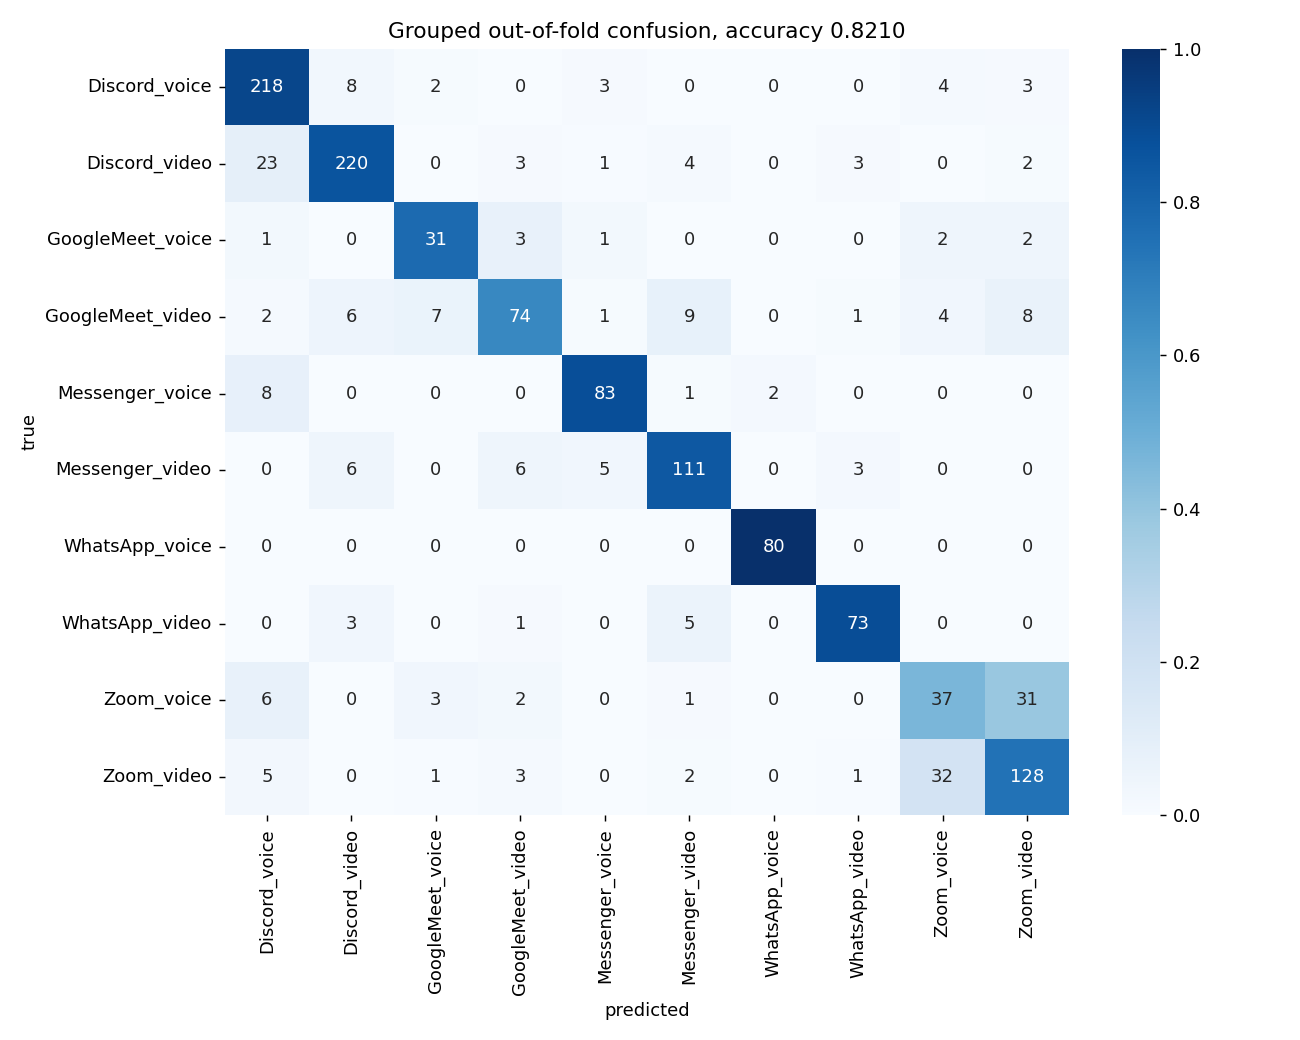

Source data for this figure (header and first rows):
, Discord_voice, Discord_video, GoogleMeet_voice, GoogleMeet_video, Messenger_voice, Messenger_video, WhatsApp_voice, WhatsApp_video, Zoom_voice, Zoom_video
Discord_voice, 218, 8, 2, 0, 3, 0, 0, 0, 4, 3
Discord_video, 23, 220, 0, 3, 1, 4, 0, 3, 0, 2
GoogleMeet_voice, 1, 0, 31, 3, 1, 0, 0, 0, 2, 2
GoogleMeet_video, 2, 6, 7, 74, 1, 9, 0, 1, 4, 8
Messenger_voice, 8, 0, 0, 0, 83, 1, 2, 0, 0, 0
Messenger_video, 0, 6, 0, 6, 5, 111, 0, 3, 0, 0
WhatsApp_voice, 0, 0, 0, 0, 0, 0, 80, 0, 0, 0
WhatsApp_video, 0, 3, 0, 1, 0, 5, 0, 73, 0, 0
Zoom_voice, 6, 0, 3, 2, 0, 1, 0, 0, 37, 31
Zoom_video, 5, 0, 1, 3, 0, 2, 0, 1, 32, 128
